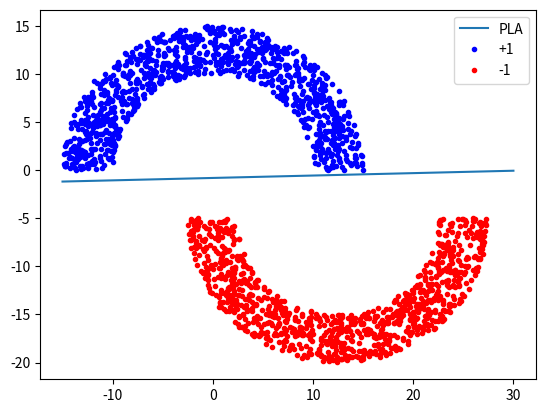

This figure's Python source:
import numpy as np
from matplotlib import pyplot as plt


def distanceTwoPoints(p1, p2):
    x1, y1 = p1
    x2, y2 = p2
    d = np.sqrt((x2 - x1) ** 2 + (y2 - y1) ** 2)
    return d


def plotWithWeight(w, x1, x2, l):
    a = -(w[1] / w[2])
    b = -(w[0] / w[2])
    start = [x1, x2]
    end = [a * x1 + b, a * x2 + b]
    plt.plot(start, end, label=l)
    return start, end


def validPoint(center, p, rad, sep):
    d = distanceTwoPoints(center, p)
    return True if rad < d < rad + sep else False


def generatePoints(center, rad, sep, xRange, yRange):
    while True:
        x = np.random.uniform(xRange[0], xRange[1])
        y = np.random.uniform(yRange[0], yRange[1])
        if validPoint(center, (x, y), rad, sep):
            return x, y


def createCircle(thk, rad, sep, points):
    centerTop = 0, 0
    centerBottom = rad + thk / 2, -1 * sep

    topXRange = (-1 * (rad + thk), (rad + thk))
    topYRange = (0, (rad + thk))
    bottomXRange = (-1 * (thk / 2), thk * 3 / 2 + 2 * rad)
    bottomYRange = (-1 * (sep + rad + thk), -1 * sep)

    plus1 = []
    minus1 = []

    for i in range(points):
        classification = np.random.randint(0, 2)
        if classification == 1:
            x, y = generatePoints(centerTop, rad, sep, topXRange, topYRange)
            plus1.append([x, y, 1])
        else:
            x, y = generatePoints(centerBottom, rad, sep, bottomXRange, bottomYRange)
            minus1.append([x, y, -1])

    # topX, topY = generatePoints(centerTop, rad, sep, points, topXRange, topYRange)
    # bottomX, bottomY = generatePoints(centerBottom, rad, sep, points, bottomXRange, bottomYRange)

    return plus1, minus1


def perceptron(points):
    w = [0, 0, 0]

    iter = 0
    while True:
        iter += 1
        hasMisclassified = False
        for p in points:
            x = [1, p[0], p[1]]
            output = p[2]

            dot_product = np.dot(w, x)
            if np.sign(dot_product) != output:
                for i in range(3):
                    w[i] += output * x[i]
                hasMisclassified = True
                break
        if not hasMisclassified:
            plotWithWeight(w, -15, 30, "PLA")
            return iter


# takes in points x[0] = x1, x[1] = x2, x[2] = output
# points is a list
def linearRegression(points):
    X = np.array([[1] + x[:-1] for x in points])
    y = np.array([x[-1] for x in points])

    XT = np.transpose(X)
    XTX = np.dot(XT, X)
    XTX_inverse = np.linalg.inv(XTX)
    psuedo = np.dot(XTX_inverse, XT)

    w = np.dot(psuedo, y)
    return w
    # plotWithWeight(w, -15, 30, "LINEAR R")


def plotPoints(plus1, minus1):
    xTop = []
    yTop = []
    xBot = []
    yBot = []
    for p in plus1:
        xTop.append(p[0])
        yTop.append(p[1])

    for p in minus1:
        xBot.append(p[0])
        yBot.append(p[1])

    plt.plot(xTop, yTop, '.', color="blue", label="+1")
    plt.plot(xBot, yBot, '.', color="red", label="-1")
    plt.legend()
    plt.show()


def main():
    plus1, minus1 = createCircle(5, 10, 5, 2000)
    perceptron(plus1 + minus1)
    linearRegression(plus1 + minus1)
    plotPoints(plus1, minus1)


def main3_2(sep):
    plus1, minus1 = createCircle(5, 10, sep, 2000)
    return perceptron(plus1 + minus1)


if __name__ == "__main__":
    main()
